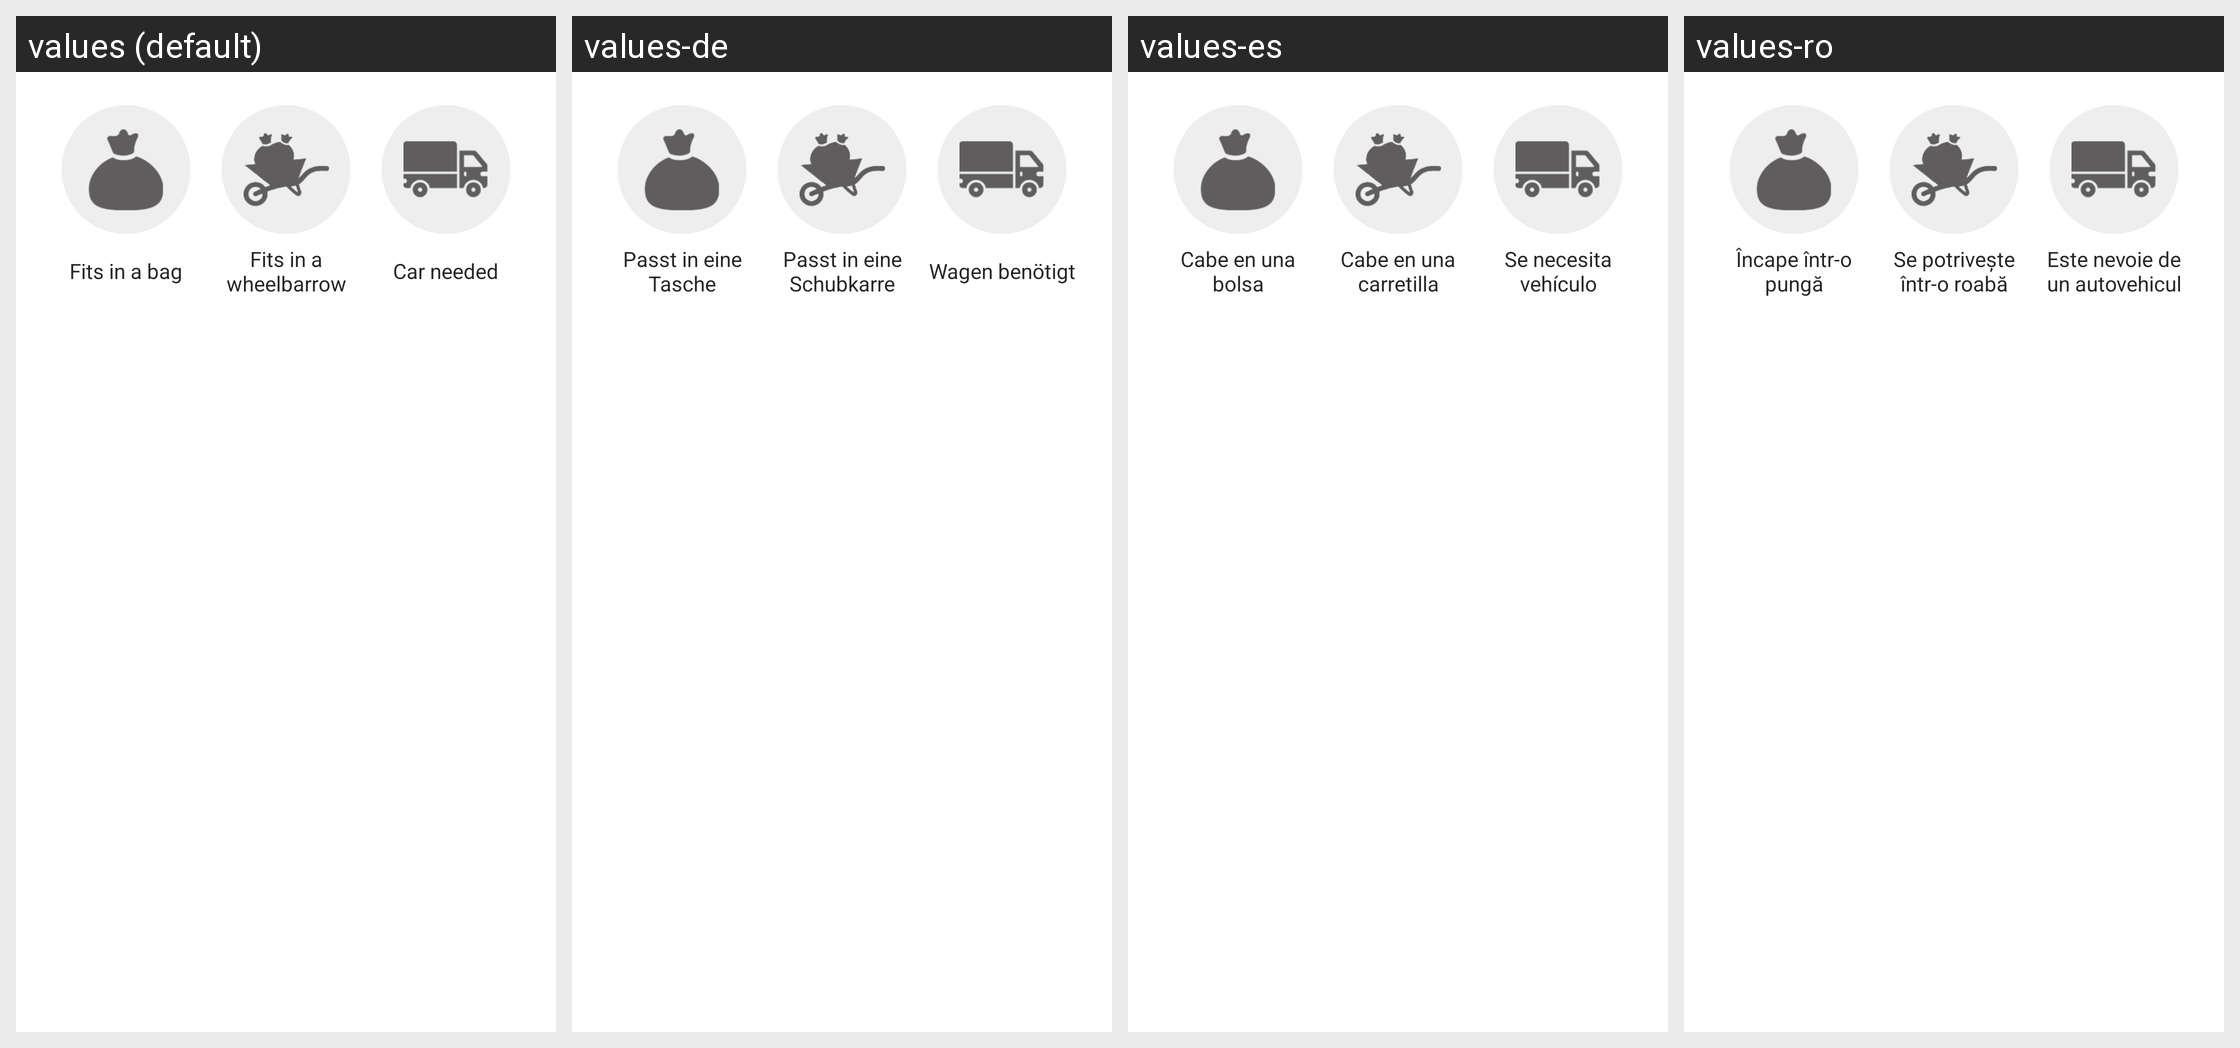

Translations of the strings shown on this Android screen, per locale in the grid:
Android screen res/layout/include_choose_trash_size.xml rendered under 4 locales, left to right: values (default), values-de, values-es, values-ro. Device: Nexus 5 (rendered at 1080×1920; each locale shown at half size, 540×960, under a caption strip naming it); theme Theme.TrashOut.
Other locales in the repository, not shown: values-cs, values-fr, values-hu, values-it, values-ka, values-pt, values-ru, values-sk, values-sr, values-uk.
Strings drawn on this screen, with the default value and each locale's value (text and hints the layout hard-codes, and strings that could not be matched under every locale, appear in the picture but are not listed):

trash.size.bag
  values: Fits in a bag
  values-de: Passt in eine Tasche
  values-es: Cabe en una bolsa
  values-ro: Încape într-o pungă

trash.size.wheelbarrow
  values: Fits in a wheelbarrow
  values-de: Passt in eine Schubkarre
  values-es: Cabe en una carretilla
  values-ro: Se potrivește într-o roabă

trash.size.carNeeded
  values: Car needed
  values-de: Wagen benötigt
  values-es: Se necesita vehículo
  values-ro: Este nevoie de un autovehicul
